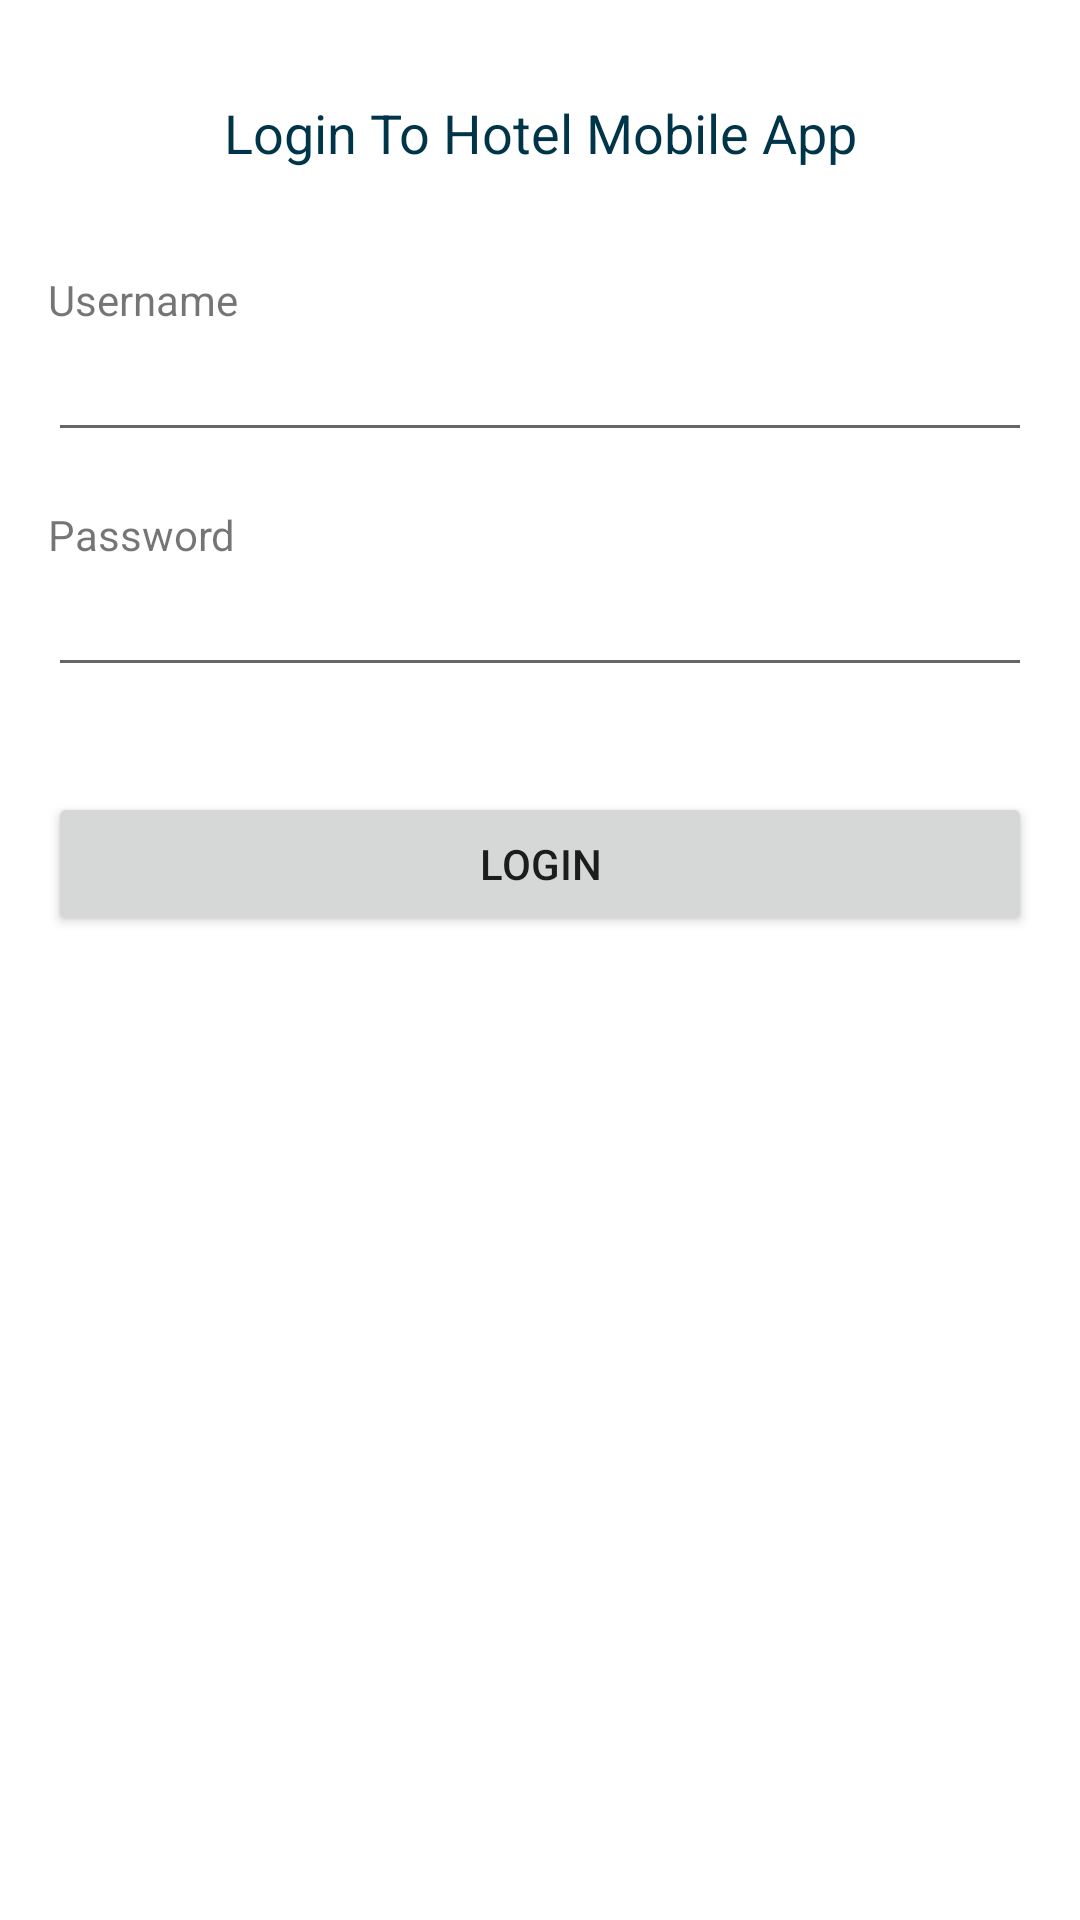

Produce the Android XML layout that renders to this screen, including the resource entries it uses.
<!-- AndroidManifest.xml: application theme Theme.HotelMobileApplication -->
<!-- res/layout/activity_login.xml -->
<?xml version="1.0" encoding="utf-8"?>
<LinearLayout xmlns:android="http://schemas.android.com/apk/res/android"
    xmlns:app="http://schemas.android.com/apk/res-auto"
    xmlns:tools="http://schemas.android.com/tools"
    android:id="@+id/main"
    android:orientation="vertical"
    android:padding="16dp"
    android:layout_width="match_parent"
    android:layout_height="match_parent"
    tools:context=".activities.LoginActivity">

    <TextView
        android:layout_width="match_parent"
        android:layout_height="wrap_content"
        android:textAlignment="center"
        android:textColor="@color/material_dynamic_primary20"
        android:text="@string/login_to_hotel_mobile_app"
        android:textSize="18dp"
        android:padding="16sp"/>
    <TextView
        android:paddingTop="18dp"
        android:layout_width="match_parent"
        android:layout_height="wrap_content"
        android:text="Username"/>
    <EditText
        android:id="@+id/etUserName"
        android:layout_width="match_parent"
        android:layout_height="wrap_content"/>

    <TextView
        android:paddingTop="18dp"
        android:layout_width="match_parent"
        android:layout_height="wrap_content"
        android:text="@string/password"/>
    <EditText
        android:id="@+id/etPassword"
        android:layout_width="match_parent"
        android:layout_height="wrap_content"/>

    <Button
        android:id="@+id/btnLogin"
        android:layout_marginTop="35dp"
        android:text="Login"
        android:layout_width="match_parent"
        android:layout_height="wrap_content"/>




</LinearLayout>
<!-- resources referenced by this layout -->
<resources>
  <string name="login_to_hotel_mobile_app">Login To Hotel Mobile App</string>
  <string name="password">Password</string>
  <style name="Theme.HotelMobileApplication" parent="Theme.MaterialComponents.DayNight.DarkActionBar">
          
          <item name="colorPrimary">@color/purple_500</item>
          <item name="colorPrimaryVariant">@color/purple_700</item>
          <item name="colorOnPrimary">@color/white</item>
          
          <item name="colorSecondary">@color/teal_200</item>
          <item name="colorSecondaryVariant">@color/teal_700</item>
          <item name="colorOnSecondary">@color/black</item>
          
          <item name="android:statusBarColor">?attr/colorPrimaryVariant</item>
          
      </style>
  <!-- not gathered from this repository: default colours our renderer supplied (Android Studio template values) -->
  <color name="purple_500">#FF6200EE</color>
  <color name="purple_700">#FF3700B3</color>
  <color name="teal_200">#FF03DAC5</color>
  <color name="teal_700">#FF018786</color>
  <color name="black">#FF000000</color>
  <color name="white">#FFFFFFFF</color>
</resources>
